Photos from the image-classification dataset "pdata" in the GitHub repository emwebaze/dsa2018materials. Its 5 classes are: cbb, cbsd, cgm, cmd, healthy.

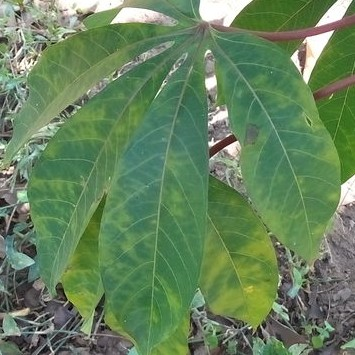
Label: cbsd

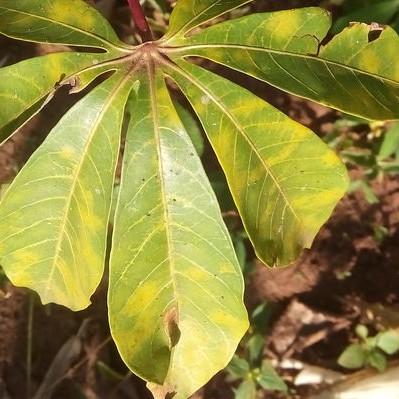
Label: cbb

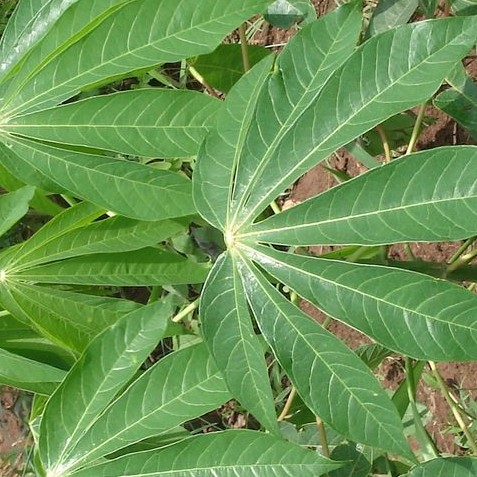
Label: healthy

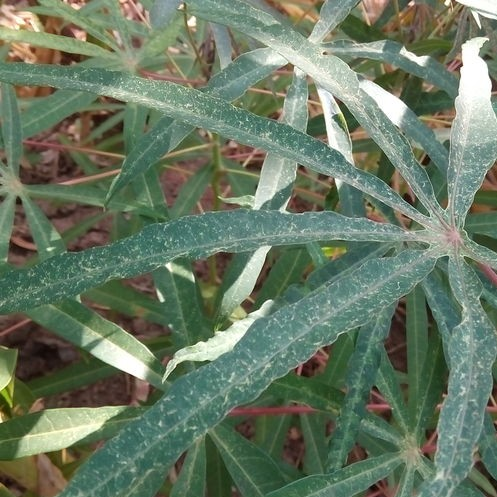
Label: cgm

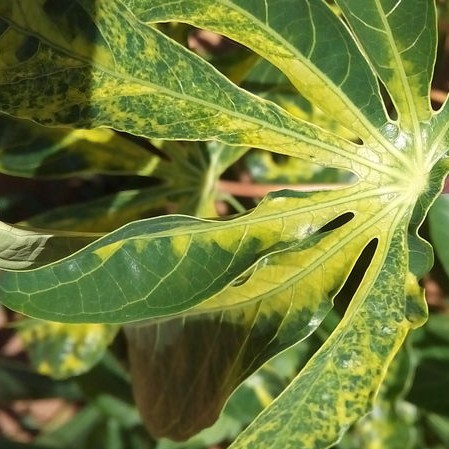
Label: cmd

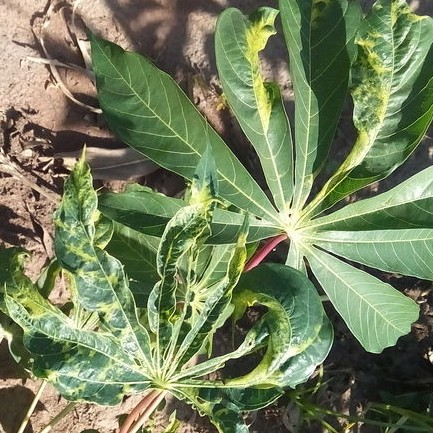
Label: cmd
